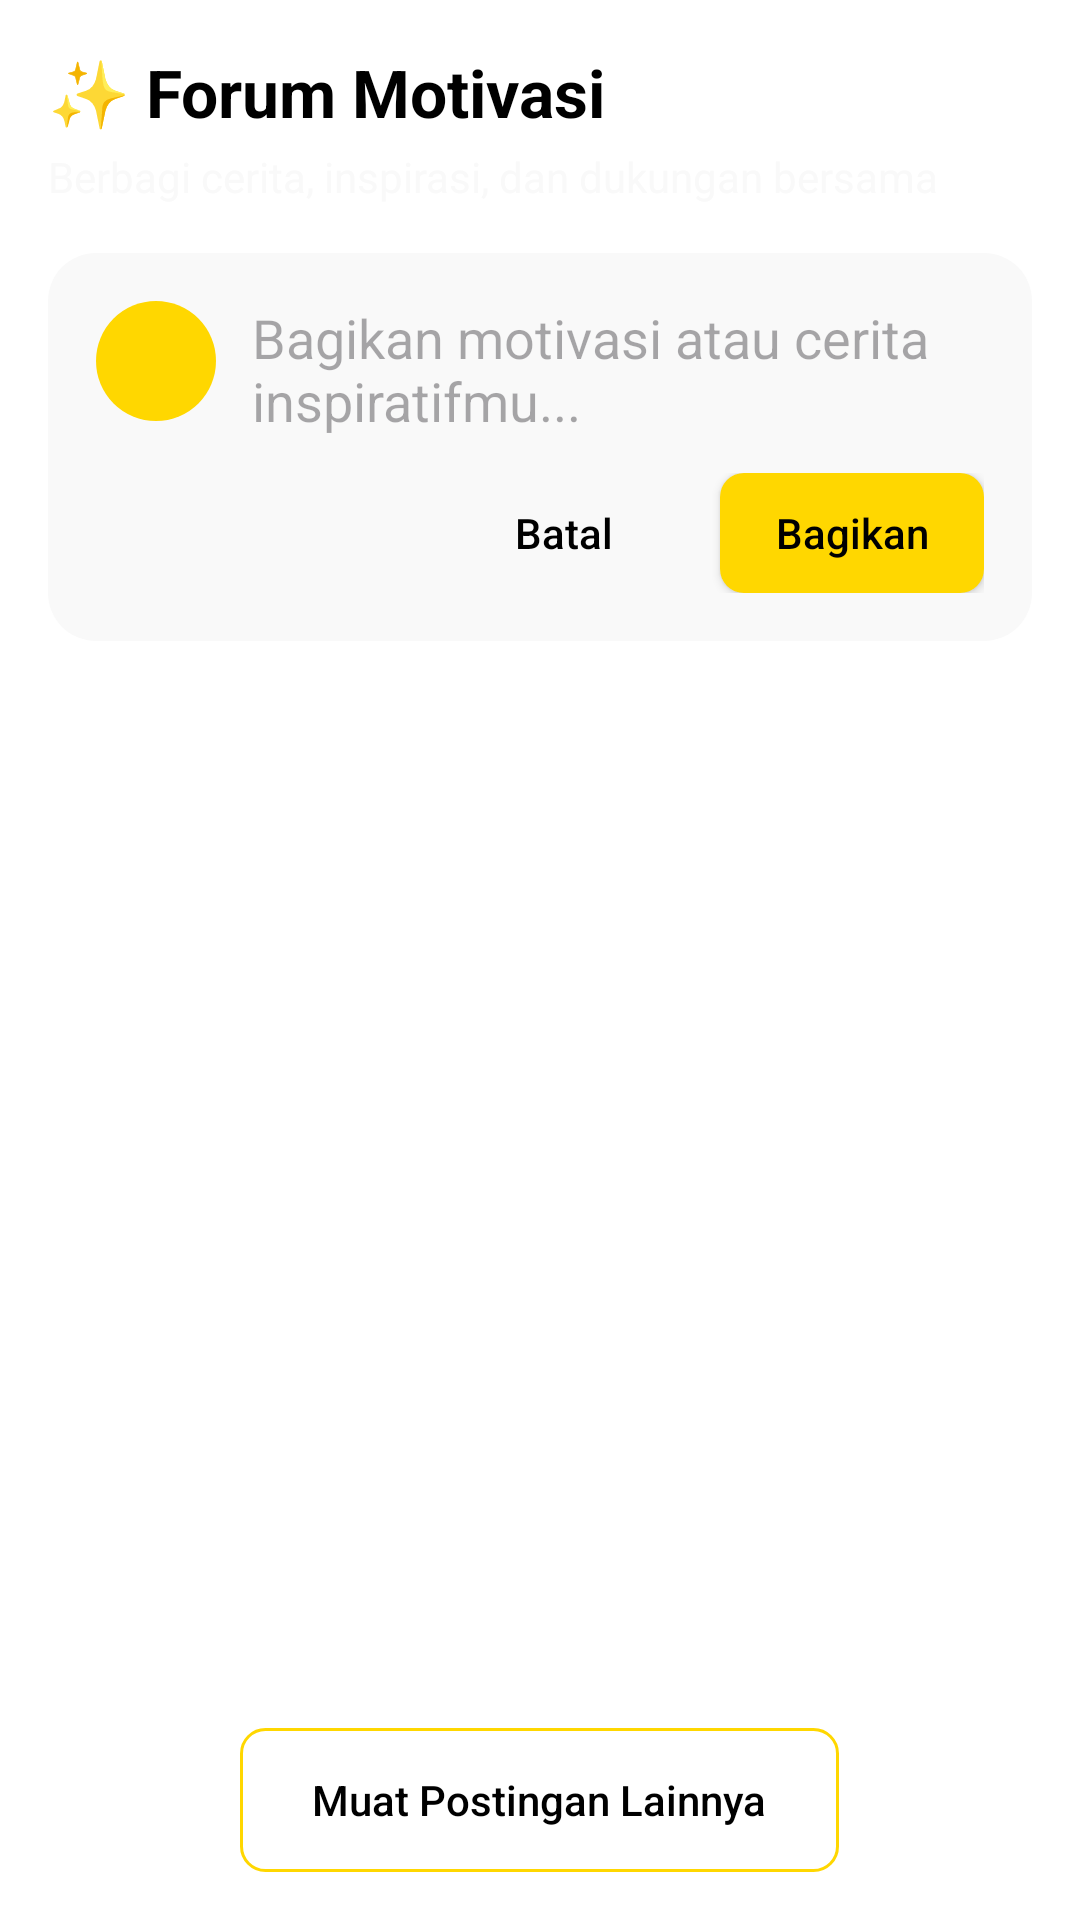

This screen was rendered from an Android layout file. Write that file and the resources it references.
<!-- AndroidManifest.xml: application theme Theme.UTS_MAP_Kelompok_i -->
<!-- res/layout/fragment_forum.xml -->
<?xml version="1.0" encoding="utf-8"?>
<LinearLayout xmlns:android="http://schemas.android.com/apk/res/android"
    xmlns:app="http://schemas.android.com/apk/res-auto"
    xmlns:tools="http://schemas.android.com/tools"
    android:layout_width="match_parent"
    android:layout_height="match_parent"
    android:orientation="vertical"
    android:background="@color/white"

    android:fitsSystemWindows="true"

    tools:context=".ForumFragment">

    
    <LinearLayout
        android:layout_width="match_parent"
        android:layout_height="wrap_content"
        android:orientation="vertical"
        android:paddingStart="16dp"
        android:paddingEnd="16dp"
        android:paddingTop="16dp">

        <TextView
            android:layout_width="wrap_content"
            android:layout_height="wrap_content"
            android:text="✨ Forum Motivasi"
            android:textColor="@color/black"
            android:textSize="22sp"
            android:textStyle="bold"
            android:layout_marginBottom="4dp" />

        <TextView
            android:layout_width="wrap_content"
            android:layout_height="wrap_content"
            android:text="Berbagi cerita, inspirasi, dan dukungan bersama"
            android:textColor="@color/bg_light_gray"
            android:textSize="14sp"
            android:layout_marginBottom="16dp" />
    </LinearLayout>


    
    <LinearLayout
        android:layout_width="match_parent"
        android:layout_height="wrap_content"
        android:background="@drawable/rounded_edittext"
        android:orientation="vertical"
        android:layout_marginStart="16dp"
        android:layout_marginEnd="16dp"
        android:padding="16dp">

        <LinearLayout
            android:layout_width="match_parent"
            android:layout_height="wrap_content"
            android:gravity="top"
            android:orientation="horizontal">

            <ImageView
                android:layout_width="40dp"
                android:layout_height="40dp"
                android:background="@drawable/circle_bg"
                android:src="@drawable/ic_profile" />

            <EditText
                android:id="@+id/inputPost"
                android:layout_width="0dp"
                android:layout_height="wrap_content"
                android:layout_marginStart="12dp"
                android:layout_weight="1"
                android:background="@android:color/transparent"
                android:hint="Bagikan motivasi atau cerita inspiratifmu..."
                android:inputType="textMultiLine"
                android:minLines="2"
                android:maxLines="4"
                android:gravity="top"/>
        </LinearLayout>

        <LinearLayout
            android:layout_width="match_parent"
            android:layout_height="wrap_content"
            android:layout_marginTop="12dp"
            android:gravity="end"
            android:orientation="horizontal">

            <Button
                android:id="@+id/btnCancel"
                style="?android:attr/borderlessButtonStyle"
                android:layout_width="wrap_content"
                android:layout_height="40dp"
                android:text="Batal"
                android:textAllCaps="false"
                android:textColor="@color/black" />

            
            <androidx.appcompat.widget.AppCompatButton
                android:id="@+id/btnPost"
                android:layout_width="wrap_content"
                android:layout_height="40dp"
                android:layout_marginStart="8dp"
                android:background="@drawable/rounded_yellow_button"
                android:text="Bagikan"
                android:textAllCaps="false"
                android:textColor="@color/black" />
        </LinearLayout>
    </LinearLayout>

    
    <com.google.android.material.tabs.TabLayout
        android:id="@+id/tabLayout"
        android:layout_width="match_parent"
        android:layout_height="wrap_content"
        android:layout_marginTop="16dp"
        android:background="@android:color/transparent"
        app:tabIndicatorColor="@color/bright_yellow"
        app:tabTextColor="@color/black"
        app:tabSelectedTextColor="@color/black"
        app:tabGravity="fill"
        app:tabMode="fixed" />

    
    <androidx.recyclerview.widget.RecyclerView
        android:id="@+id/recyclerViewPosts"
        android:layout_width="match_parent"
        android:layout_height="0dp"
        android:layout_weight="1"
        android:clipToPadding="false"
        android:padding="16dp"
        android:overScrollMode="never"
        tools:listitem="@layout/item_forum" />

    
    <androidx.appcompat.widget.AppCompatButton
        android:id="@+id/btnLoadMore"
        android:layout_width="wrap_content"
        android:layout_height="wrap_content"
        android:layout_gravity="center_horizontal"
        android:layout_marginBottom="16dp"
        android:background="@drawable/stroked_background"
        android:paddingStart="24dp"
        android:paddingEnd="24dp"
        android:text="Muat Postingan Lainnya"
        android:textAllCaps="false"
        android:textColor="@color/black" />

</LinearLayout>
<!-- res/layout/item_forum.xml (included above) -->
<?xml version="1.0" encoding="utf-8"?>
<LinearLayout xmlns:android="http://schemas.android.com/apk/res/android"
    xmlns:app="http://schemas.android.com/apk/res-auto"
    xmlns:tools="http://schemas.android.com/tools"
    android:layout_width="match_parent"
    android:layout_height="wrap_content"
    android:orientation="vertical"
    android:padding="12dp"
    android:background="@drawable/rounded_edittext"
    android:layout_marginBottom="12dp">

    
    <LinearLayout
        android:layout_width="match_parent"
        android:layout_height="wrap_content"
        android:orientation="horizontal"
        android:gravity="center_vertical">

        <ImageView
            android:layout_width="40dp"
            android:layout_height="40dp"
            android:src="@drawable/ic_profile"
            android:background="@drawable/circle_bg"
            android:contentDescription="@string/app_name" />

        <LinearLayout
            android:layout_width="0dp"
            android:layout_height="wrap_content"
            android:layout_weight="1"
            android:orientation="vertical"
            android:layout_marginStart="8dp">

            <TextView
                android:id="@+id/tvUsername"
                android:layout_width="wrap_content"
                android:layout_height="wrap_content"
                android:text="Sarah Wijaya"
                android:textStyle="bold"
                android:textColor="@color/black" />

            <TextView
                android:id="@+id/tvTime"
                android:layout_width="wrap_content"
                android:layout_height="wrap_content"
                android:text="2 jam lalu"
                android:textColor="@color/black"
                android:textSize="12sp" />
        </LinearLayout>

        
        <TextView
            android:id="@+id/tvBadge"
            android:layout_width="wrap_content"
            android:layout_height="wrap_content"
            android:text="Motivator Minggu Ini"
            android:padding="4dp"
            android:textStyle="bold"
            android:textSize="10sp"
            android:textColor="@color/black"
            android:background="@drawable/rounded_edittext"
            android:backgroundTint="@color/bright_yellow"
            android:layout_gravity="end" />

        
        <ImageView
            android:id="@+id/ivEdit"
            android:layout_width="24dp"
            android:layout_height="24dp"
            android:src="@android:drawable/ic_menu_edit"
            android:layout_marginStart="12dp"
            app:tint="@color/black"
            android:visibility="gone"
            tools:visibility="visible"
            android:contentDescription="Edit Postingan" />

        
        <ImageView
            android:id="@+id/ivDelete"
            android:layout_width="24dp"
            android:layout_height="24dp"
            android:src="@android:drawable/ic_menu_delete"
            app:tint="@color/black"
            android:layout_marginStart="8dp"
            android:visibility="gone"
            tools:visibility="visible"
            android:contentDescription="Hapus Postingan" />

    </LinearLayout>

    
    <TextView
        android:id="@+id/tvContent"
        android:layout_width="match_parent"
        android:layout_height="wrap_content"
        android:layout_marginTop="8dp"
        android:textColor="@color/black"
        android:text="Hari ini saya memutuskan untuk memulai lagi. Tidak pernah terlambat untuk berubah menjadi versi terbaik diri kita. 💪" />

    
    <TextView
        android:id="@+id/tvStats"
        android:layout_width="match_parent"
        android:layout_height="wrap_content"
        android:text="234 suka   45 komentar"
        android:textColor="@color/black"
        android:textSize="12sp"
        android:layout_marginTop="4dp" />

    
    <LinearLayout
        android:layout_width="match_parent"
        android:layout_height="wrap_content"
        android:orientation="horizontal"
        android:gravity="center"
        android:weightSum="3"
        android:layout_marginTop="8dp">

        <TextView
            android:layout_width="0dp"
            android:layout_height="wrap_content"
            android:layout_weight="1"
            android:gravity="center"
            android:text="❤ Suka"
            android:textSize="14sp" />

        <TextView
            android:layout_width="0dp"
            android:layout_height="wrap_content"
            android:layout_weight="1"
            android:gravity="center"
            android:text="💬 Komentar"
            android:textSize="14sp" />

        <TextView
            android:layout_width="0dp"
            android:layout_height="wrap_content"
            android:layout_weight="1"
            android:gravity="center"
            android:text="🔁 Bagikan"
            android:textSize="14sp" />
    </LinearLayout>
</LinearLayout>
<!-- resources referenced by this layout -->
<resources>
  <color name="bg_light_gray">#F9F9F9</color>
  <color name="black">#FF000000</color>
  <color name="bright_yellow">#FFD700</color>
  <color name="white">#FFFFFFFF</color>
  <!-- drawable circle_bg (drawable) -->
  <shape xmlns:android="http://schemas.android.com/apk/res/android" android:shape="oval">
      <solid android:color="@color/bright_yellow"/>
  </shape>
  <!-- drawable rounded_edittext (drawable) -->
  <shape xmlns:android="http://schemas.android.com/apk/res/android">
      <solid android:color="#F9F9F9"/>
      <corners android:radius="16dp"/>
  </shape>
  <!-- drawable rounded_yellow_button (drawable) -->
  <?xml version="1.0" encoding="utf-8"?>
  <shape xmlns:android="http://schemas.android.com/apk/res/android"
      android:shape="rectangle">
      <solid android:color="@color/bright_yellow" />
      <corners android:radius="8dp" />
  </shape>
  <!-- drawable stroked_background (drawable) -->
  <?xml version="1.0" encoding="utf-8"?>
  <shape xmlns:android="http://schemas.android.com/apk/res/android"
      android:shape="rectangle">
      <solid android:color="@android:color/transparent" />
      <stroke
          android:width="1dp"
          android:color="@color/bright_yellow" />
      <corners android:radius="8dp" />
  </shape>
  <string name="app_name">UTS_MAP_Kelompok_i</string>
  <style name="Theme.UTS_MAP_Kelompok_i" parent="Base.Theme.UTS_MAP_Kelompok_i" />
  <style name="Base.Theme.UTS_MAP_Kelompok_i" parent="Theme.Material3.DayNight.NoActionBar">
          <item name="android:statusBarColor">@color/bright_yellow</item>
          <item name="android:windowLightStatusBar">true</item>
      </style>
</resources>
